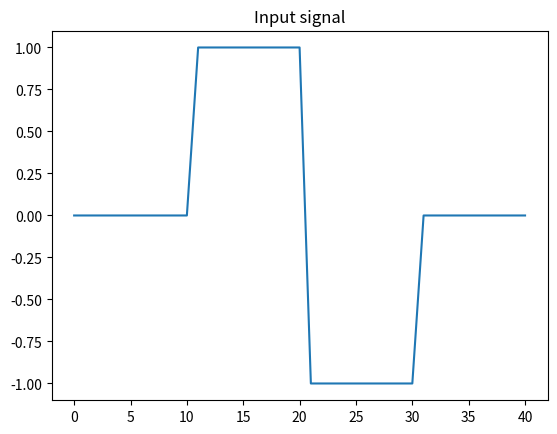
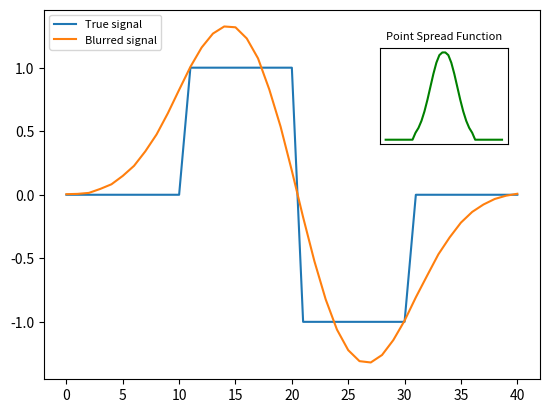
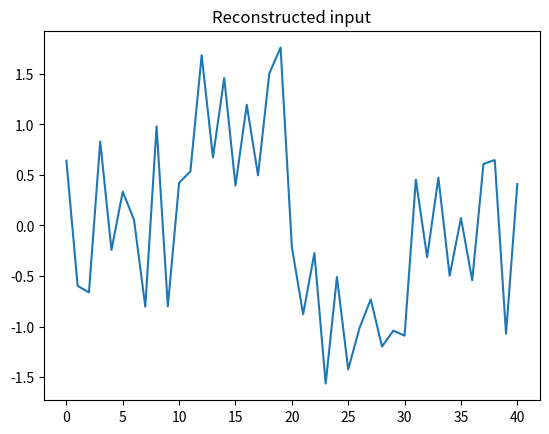

Recreate these plots in Python, in order.
#%%
# Script to show why we cannot just use a naive solution
import numpy as np
from scipy import linalg 
import matplotlib.pyplot as plt

# parameters
psf_size = 10
noise_level = 0.01

# Creating input
x1,x2,x3,x4 = [0]*11,[1]*10,[-1]*10,[0]*10
x = np.array((x1 +x2 +x3 +x4))

# Creating PSF and Toeplitz matrix
def normd(x):
    prob_density = (np.pi) * np.exp(-0.5*((x)/1)**2)
    return prob_density

p = np.zeros(psf_size)
# array for plotting psf
p_plot = p
p[0] = normd(0)
for i in range(1,psf_size):
    p[i]=normd(0.25*i)
p *= 1/(np.sum(p))
p_plot = np.append(p,np.zeros(x.size//4))
p = np.append(p,np.zeros(x.size-psf_size))
A = linalg.toeplitz(p,p)
print("cond of A is",np.linalg.cond(A))

# Adding noise
noise = noise_level*np.random.rand(x.size)
b_smooth = A@x
b_smooth += noise

# Recreating input signal
x_solve = linalg.solve(A,b_smooth)

# Plotting results
plt.figure(0)
plt.plot(range(x.size),x)
plt.title("Input signal")

plt.figure(1)
plt.plot(range(x.size),x,label = "True signal")
plt.plot(range(b_smooth.size),b_smooth, label = "Blurred signal")
#plt.title("True and blurred signal", fontsize = 18)
plt.legend(loc =2, fontsize = 8)
# small plot
plt.axes([.65, .6, .2, .2])
a = plt.plot(np.append(np.flip(p_plot),p_plot),'g')
plt.axis('on')
plt.title("Point Spread Function", fontsize=8)
plt.xticks([])
plt.yticks([])
plt.savefig('1dsimple.png',dpi = 350)

plt.figure(3)
plt.plot(range(x.size),x_solve)
plt.title("Reconstructed input")
plt.savefig("bad_recon.png", dpi = 350)

# Maybe wanted to do some subplots
# fig, sub = plt.subplots(3)
# sub[0].plot(range(x.size),x)
# sub[0].set_title("Input signal")
# sub[1].plot(range(x.size),x)
# sub[1].plot(range(x.size),b_smooth)
# sub[1].set_title("Input + blurred input")
# sub[2].plot(range(x.size),x_solve)
# sub[2].set_title("Reconstructed input signal")
# %%
